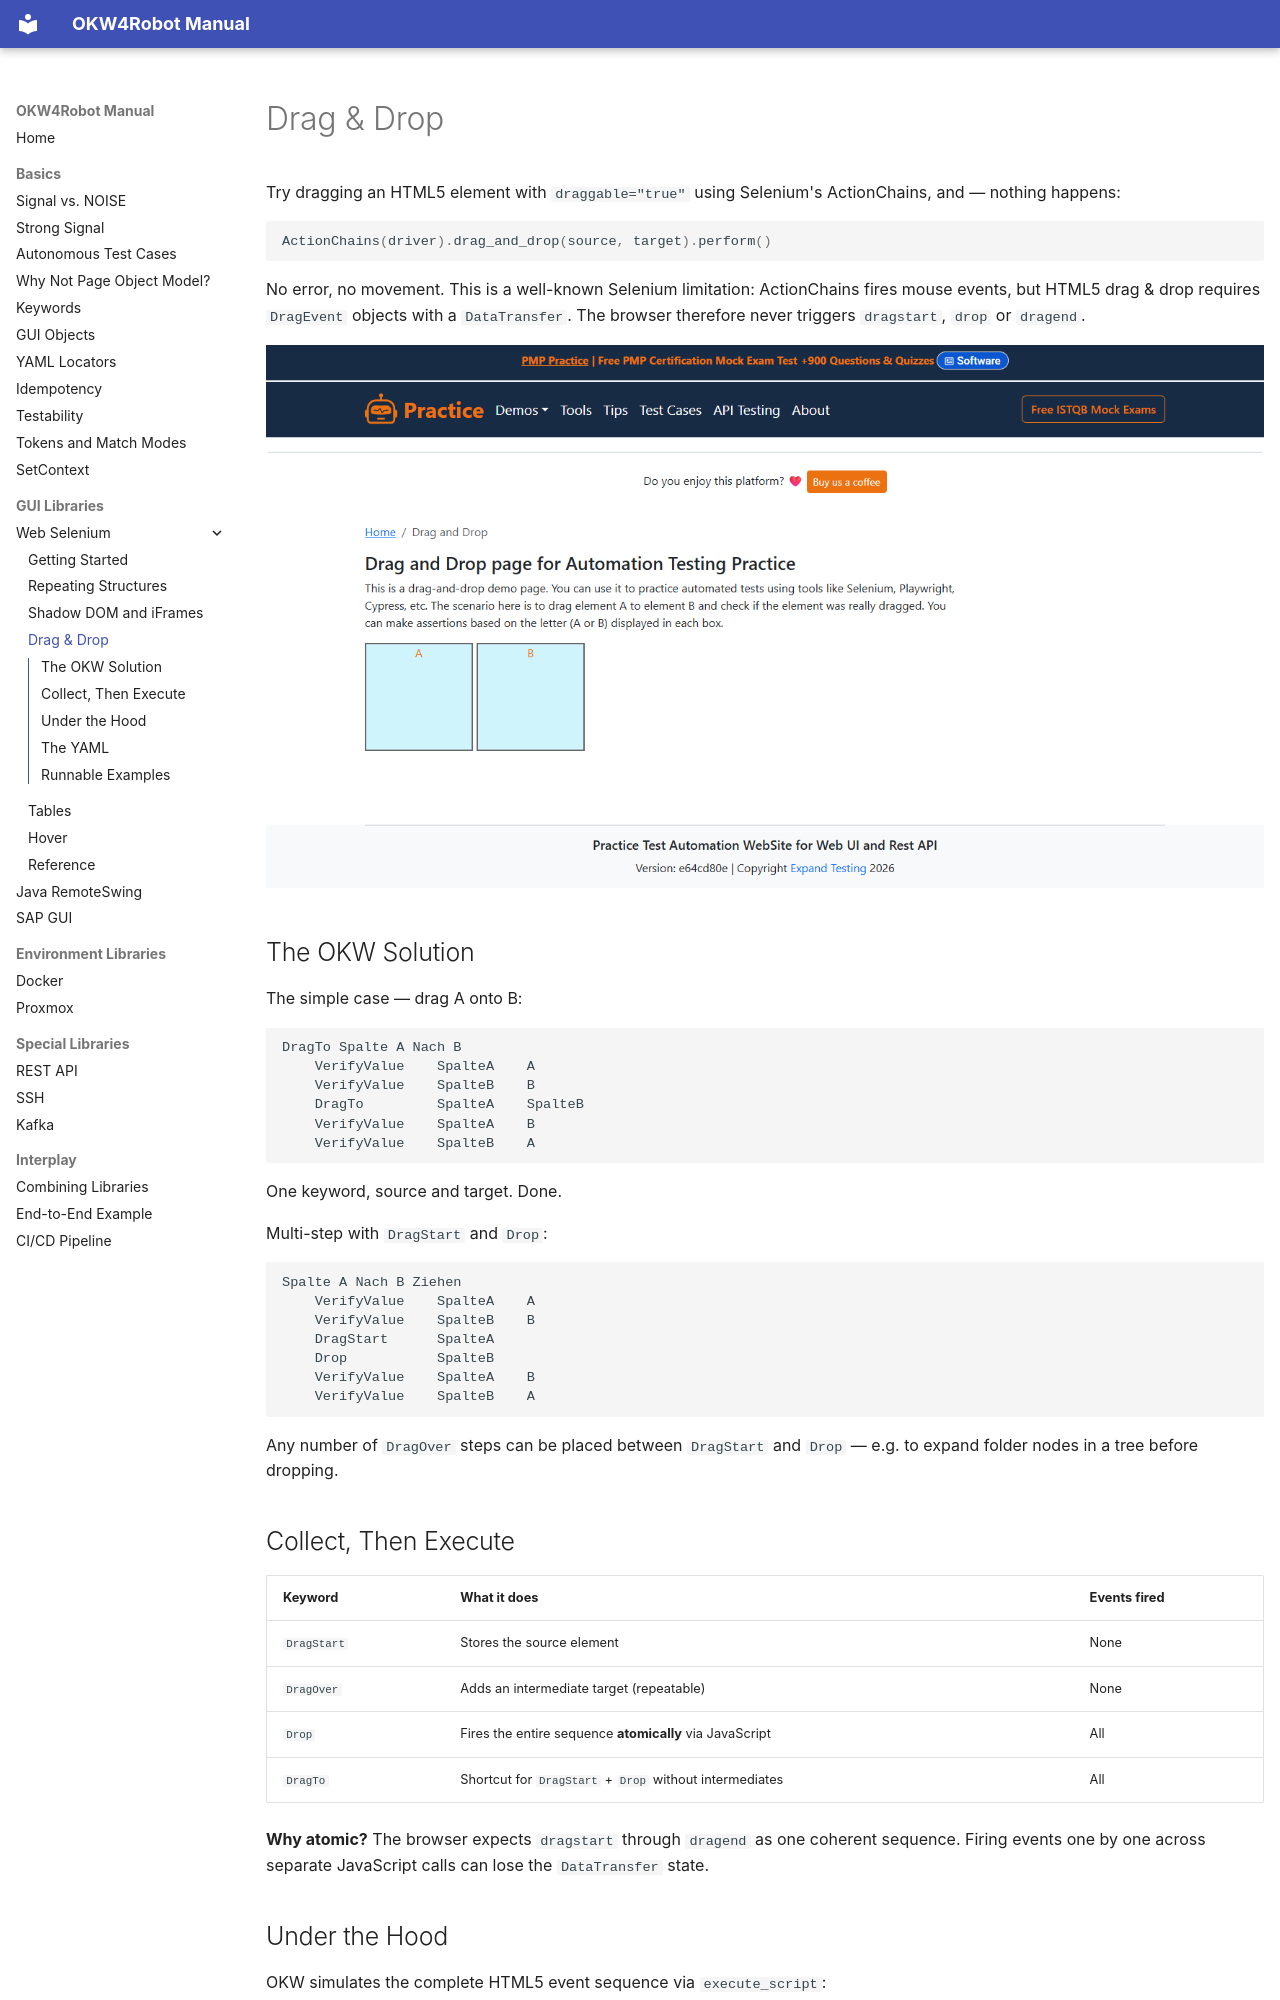

repository: Hrabovszki1023/okw-examples · page: gui/web-selenium/drag-and-drop/index.html · generator: mkdocs

---
source_hash: 39421a2dd95a
---

# Drag & Drop

Try dragging an HTML5 element with `draggable="true"` using Selenium's
ActionChains, and — nothing happens:

```python
ActionChains(driver).drag_and_drop(source, target).perform()
```

No error, no movement. This is a well-known Selenium limitation:
ActionChains fires mouse events, but HTML5 drag & drop requires
`DragEvent` objects with a `DataTransfer`. The browser therefore never
triggers `dragstart`, `drop` or `dragend`.

![Drag & drop demo page](images/04_dragdrop.png)

## The OKW Solution

The simple case — drag A onto B:

```robot
DragTo Spalte A Nach B
    VerifyValue    SpalteA    A
    VerifyValue    SpalteB    B
    DragTo         SpalteA    SpalteB
    VerifyValue    SpalteA    B
    VerifyValue    SpalteB    A
```

One keyword, source and target. Done.

Multi-step with `DragStart` and `Drop`:

```robot
Spalte A Nach B Ziehen
    VerifyValue    SpalteA    A
    VerifyValue    SpalteB    B
    DragStart      SpalteA
    Drop           SpalteB
    VerifyValue    SpalteA    B
    VerifyValue    SpalteB    A
```

Any number of `DragOver` steps can be placed between `DragStart` and
`Drop` — e.g. to expand folder nodes in a tree before dropping.

## Collect, Then Execute

| Keyword | What it does | Events fired |
|---|---|---|
| `DragStart` | Stores the source element | None |
| `DragOver` | Adds an intermediate target (repeatable) | None |
| `Drop` | Fires the entire sequence **atomically** via JavaScript | All |
| `DragTo` | Shortcut for `DragStart` + `Drop` without intermediates | All |

**Why atomic?** The browser expects `dragstart` through `dragend` as one
coherent sequence. Firing events one by one across separate JavaScript
calls can lose the `DataTransfer` state.
